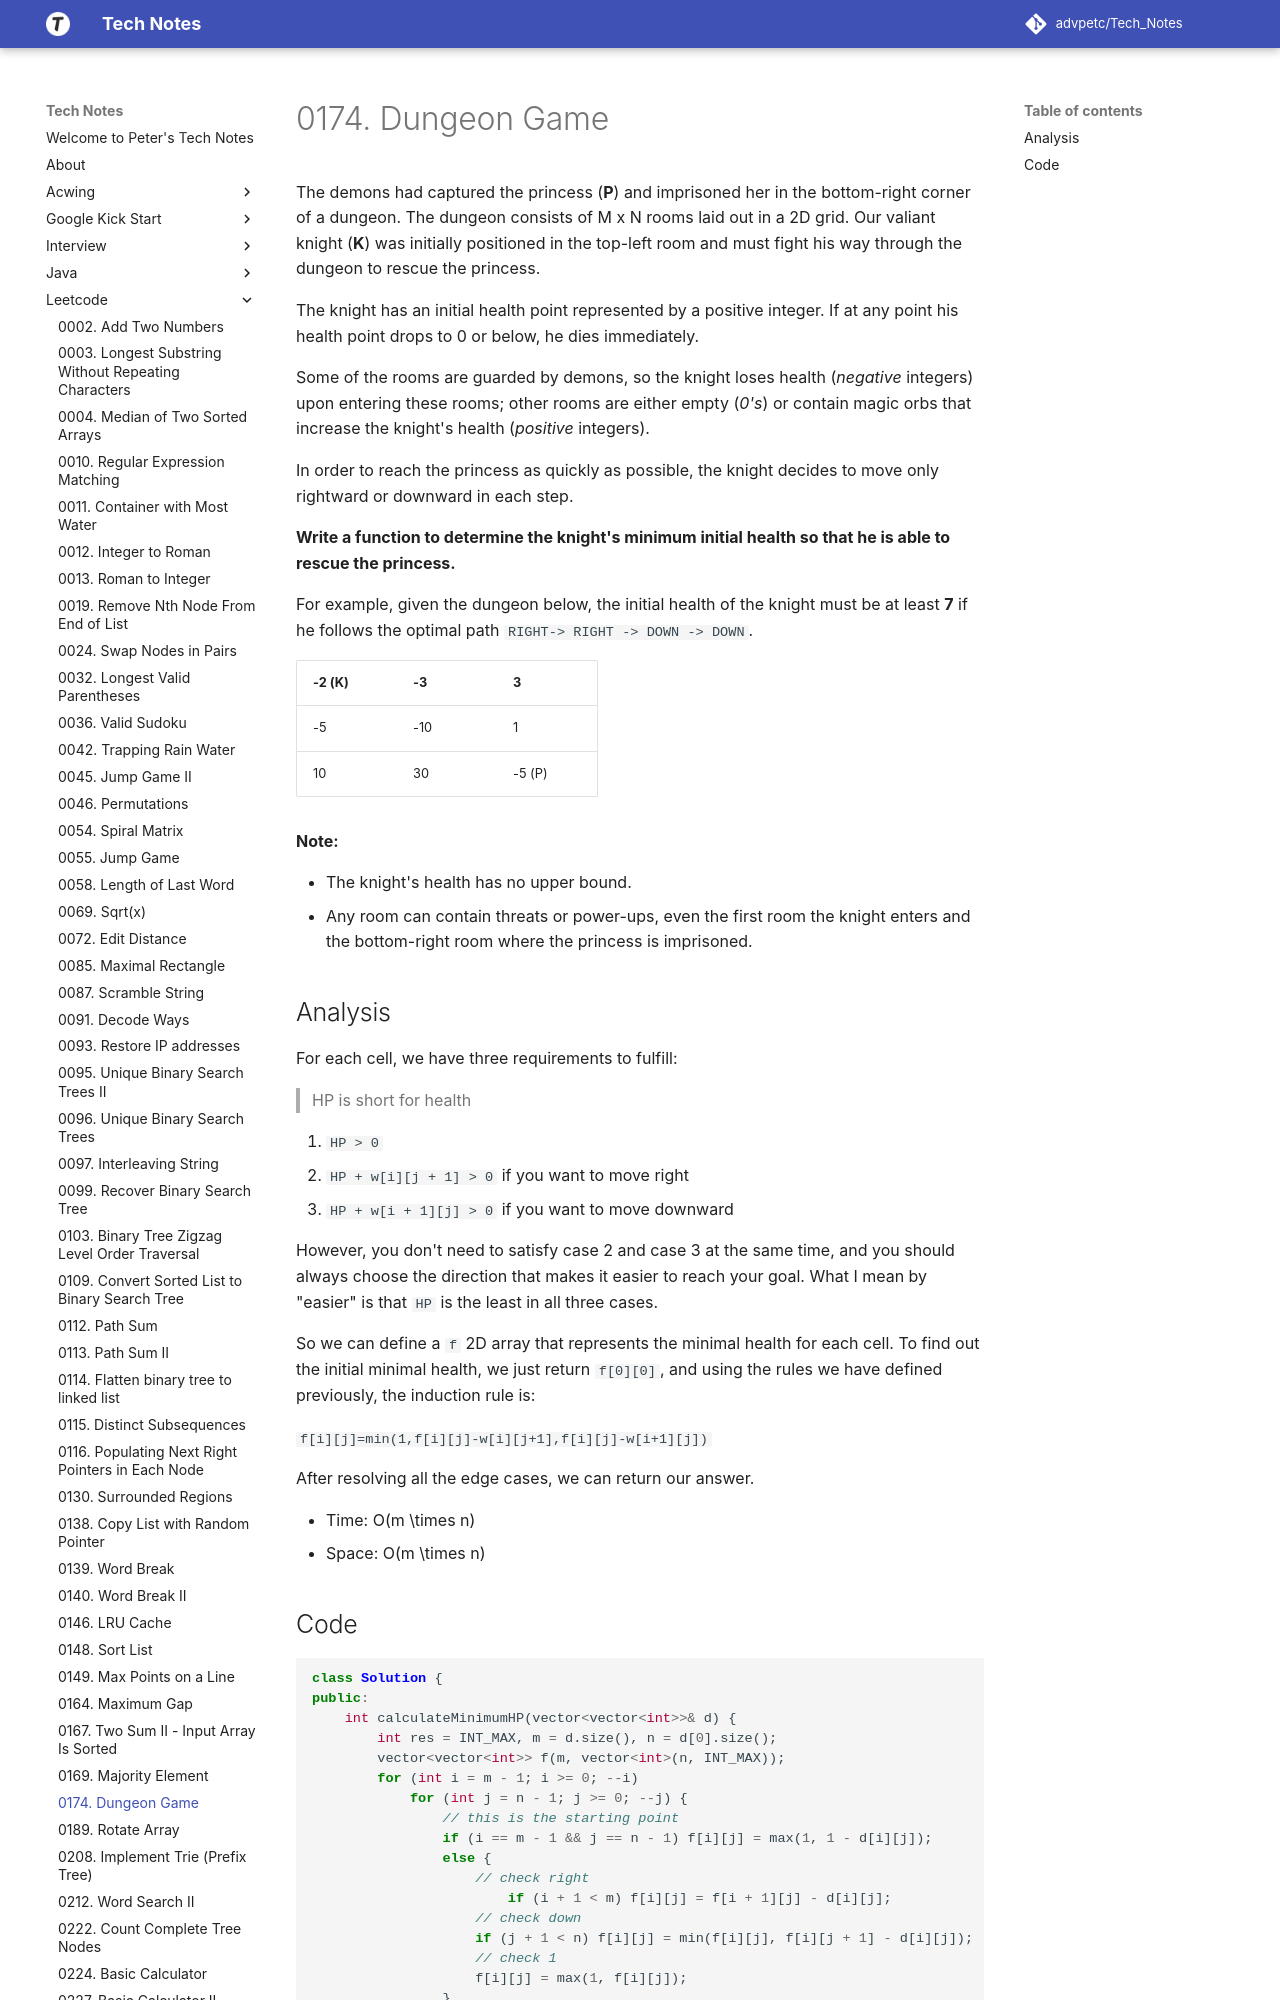

repository: advpetc/tech_notes · page: Leetcode/0174-Dungeon-Game/index.html · generator: mkdocs

# 0174. Dungeon Game

The demons had captured the princess (**P**) and imprisoned her in the bottom-right corner of a dungeon. The dungeon consists of M x N rooms laid out in a 2D grid. Our valiant knight (**K**) was initially positioned in the top-left room and must fight his way through the dungeon to rescue the princess.

The knight has an initial health point represented by a positive integer. If at any point his health point drops to 0 or below, he dies immediately.

Some of the rooms are guarded by demons, so the knight loses health (*negative* integers) upon entering these rooms; other rooms are either empty (*0's*) or contain magic orbs that increase the knight's health (*positive* integers).

In order to reach the princess as quickly as possible, the knight decides to move only rightward or downward in each step.

 

**Write a function to determine the knight's minimum initial health so that he is able to rescue the princess.**

For example, given the dungeon below, the initial health of the knight must be at least **7** if he follows the optimal path `RIGHT-> RIGHT -> DOWN -> DOWN`.

| -2 (K) | -3   | 3      |
| ------ | ---- | ------ |
| -5     | -10  | 1      |
| 10     | 30   | -5 (P) |

 

**Note:**
